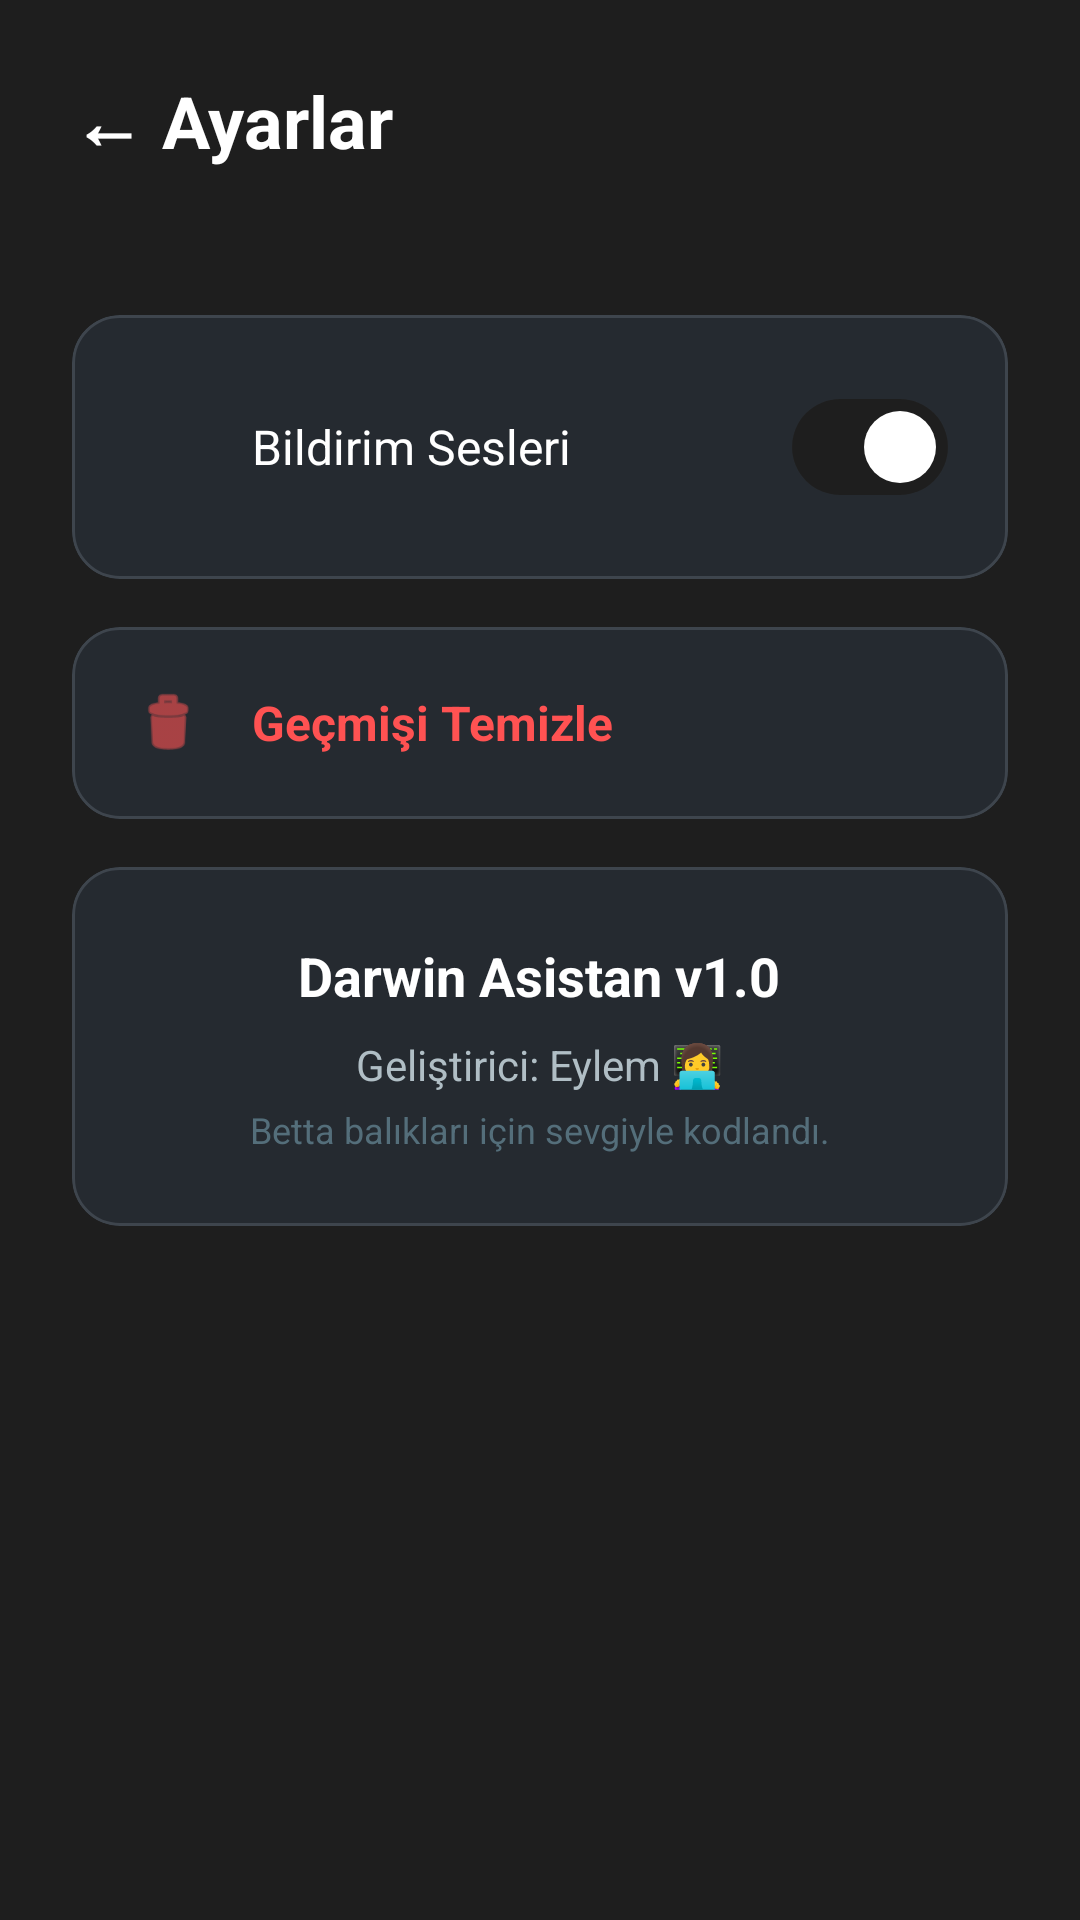

The Android layout XML behind this screen, and the referenced resources:
<!-- AndroidManifest.xml: application theme Theme.DarwinAsistan -->
<!-- res/layout/activity_settings.xml -->
<?xml version="1.0" encoding="utf-8"?>
<androidx.constraintlayout.widget.ConstraintLayout xmlns:android="http://schemas.android.com/apk/res/android"
    xmlns:app="http://schemas.android.com/apk/res-auto"
    xmlns:tools="http://schemas.android.com/tools"
    android:layout_width="match_parent"
    android:layout_height="match_parent"
    android:background="@color/dark_gray"
    tools:context=".SettingsActivity">

    <TextView
        android:id="@+id/tvSettingsTitle"
        android:layout_width="match_parent"
        android:layout_height="wrap_content"
        android:padding="24dp"
        android:text="← Ayarlar"
        android:textColor="@color/white"
        android:textSize="24sp"
        android:textStyle="bold"
        app:layout_constraintTop_toTopOf="parent" />

    <LinearLayout
        android:layout_width="match_parent"
        android:layout_height="0dp"
        android:orientation="vertical"
        android:padding="24dp"
        app:layout_constraintTop_toBottomOf="@+id/tvSettingsTitle"
        app:layout_constraintBottom_toBottomOf="parent">

        <com.google.android.material.card.MaterialCardView
            android:layout_width="match_parent"
            android:layout_height="wrap_content"
            android:layout_marginBottom="16dp"
            app:cardBackgroundColor="#252A30"
            app:cardCornerRadius="16dp"
            app:strokeColor="#3E454D"
            app:strokeWidth="1dp">

            <LinearLayout
                android:layout_width="match_parent"
                android:layout_height="wrap_content"
                android:orientation="horizontal"
                android:padding="20dp"
                android:gravity="center_vertical">

                <ImageView
                    android:layout_width="24dp"
                    android:layout_height="24dp"
                    android:src="@drawable/ic_alarm"
                    app:tint="@color/neon_coral"/>

                <TextView
                    android:layout_width="0dp"
                    android:layout_height="wrap_content"
                    android:layout_weight="1"
                    android:layout_marginStart="16dp"
                    android:text="Bildirim Sesleri"
                    android:textColor="@color/white"
                    android:textSize="16sp"/>

                <com.google.android.material.materialswitch.MaterialSwitch
                    android:id="@+id/switchSound"
                    android:layout_width="wrap_content"
                    android:layout_height="wrap_content"
                    android:checked="true"/>

            </LinearLayout>
        </com.google.android.material.card.MaterialCardView>

        <com.google.android.material.card.MaterialCardView
            android:id="@+id/cardClearData"
            android:layout_width="match_parent"
            android:layout_height="wrap_content"
            android:layout_marginBottom="16dp"
            app:cardBackgroundColor="#252A30"
            app:cardCornerRadius="16dp"
            app:strokeColor="#3E454D"
            app:strokeWidth="1dp"
            android:clickable="true"
            android:focusable="true">

            <LinearLayout
                android:layout_width="match_parent"
                android:layout_height="wrap_content"
                android:orientation="horizontal"
                android:padding="20dp"
                android:gravity="center_vertical">

                <ImageView
                    android:layout_width="24dp"
                    android:layout_height="24dp"
                    android:src="@android:drawable/ic_menu_delete"
                    app:tint="#FF5252"/>

                <TextView
                    android:layout_width="0dp"
                    android:layout_height="wrap_content"
                    android:layout_weight="1"
                    android:layout_marginStart="16dp"
                    android:text="Geçmişi Temizle"
                    android:textColor="#FF5252"
                    android:textStyle="bold"
                    android:textSize="16sp"/>

            </LinearLayout>
        </com.google.android.material.card.MaterialCardView>

        <com.google.android.material.card.MaterialCardView
            android:layout_width="match_parent"
            android:layout_height="wrap_content"
            app:cardBackgroundColor="#252A30"
            app:cardCornerRadius="16dp"
            app:strokeColor="#3E454D"
            app:strokeWidth="1dp">

            <LinearLayout
                android:layout_width="match_parent"
                android:layout_height="wrap_content"
                android:orientation="vertical"
                android:padding="24dp"
                android:gravity="center">

                <TextView
                    android:layout_width="wrap_content"
                    android:layout_height="wrap_content"
                    android:text="Darwin Asistan v1.0"
                    android:textColor="@color/white"
                    android:textStyle="bold"
                    android:textSize="18sp"/>

                <TextView
                    android:layout_width="wrap_content"
                    android:layout_height="wrap_content"
                    android:layout_marginTop="8dp"
                    android:text="Geliştirici: Eylem 👩‍💻"
                    android:textColor="#B0BEC5"
                    android:textSize="14sp"/>

                <TextView
                    android:layout_width="wrap_content"
                    android:layout_height="wrap_content"
                    android:text="Betta balıkları için sevgiyle kodlandı."
                    android:textColor="#546E7A"
                    android:textSize="12sp"
                    android:layout_marginTop="4dp"/>

            </LinearLayout>
        </com.google.android.material.card.MaterialCardView>

    </LinearLayout>

</androidx.constraintlayout.widget.ConstraintLayout>
<!-- resources referenced by this layout -->
<resources>
  <color name="dark_gray">#1E1E1E</color>
  <color name="neon_coral">#0e94c1</color>
  <color name="white">#FFFFFF</color>
  <style name="Theme.DarwinAsistan" parent="Base.Theme.DarwinAsistan" />
  <style name="Base.Theme.DarwinAsistan" parent="Theme.Material3.DayNight.NoActionBar">
          <item name="colorPrimary">@color/dark_gray</item>
          <item name="colorPrimaryVariant">@color/dark_gray</item>
          <item name="colorOnPrimary">@color/white</item>
  
          <item name="android:statusBarColor">@color/dark_gray</item>
  
          <item name="android:windowLightStatusBar">false</item>
  
          <item name="android:forceDarkAllowed" tools:targetApi="q">false</item>
      </style>
</resources>
